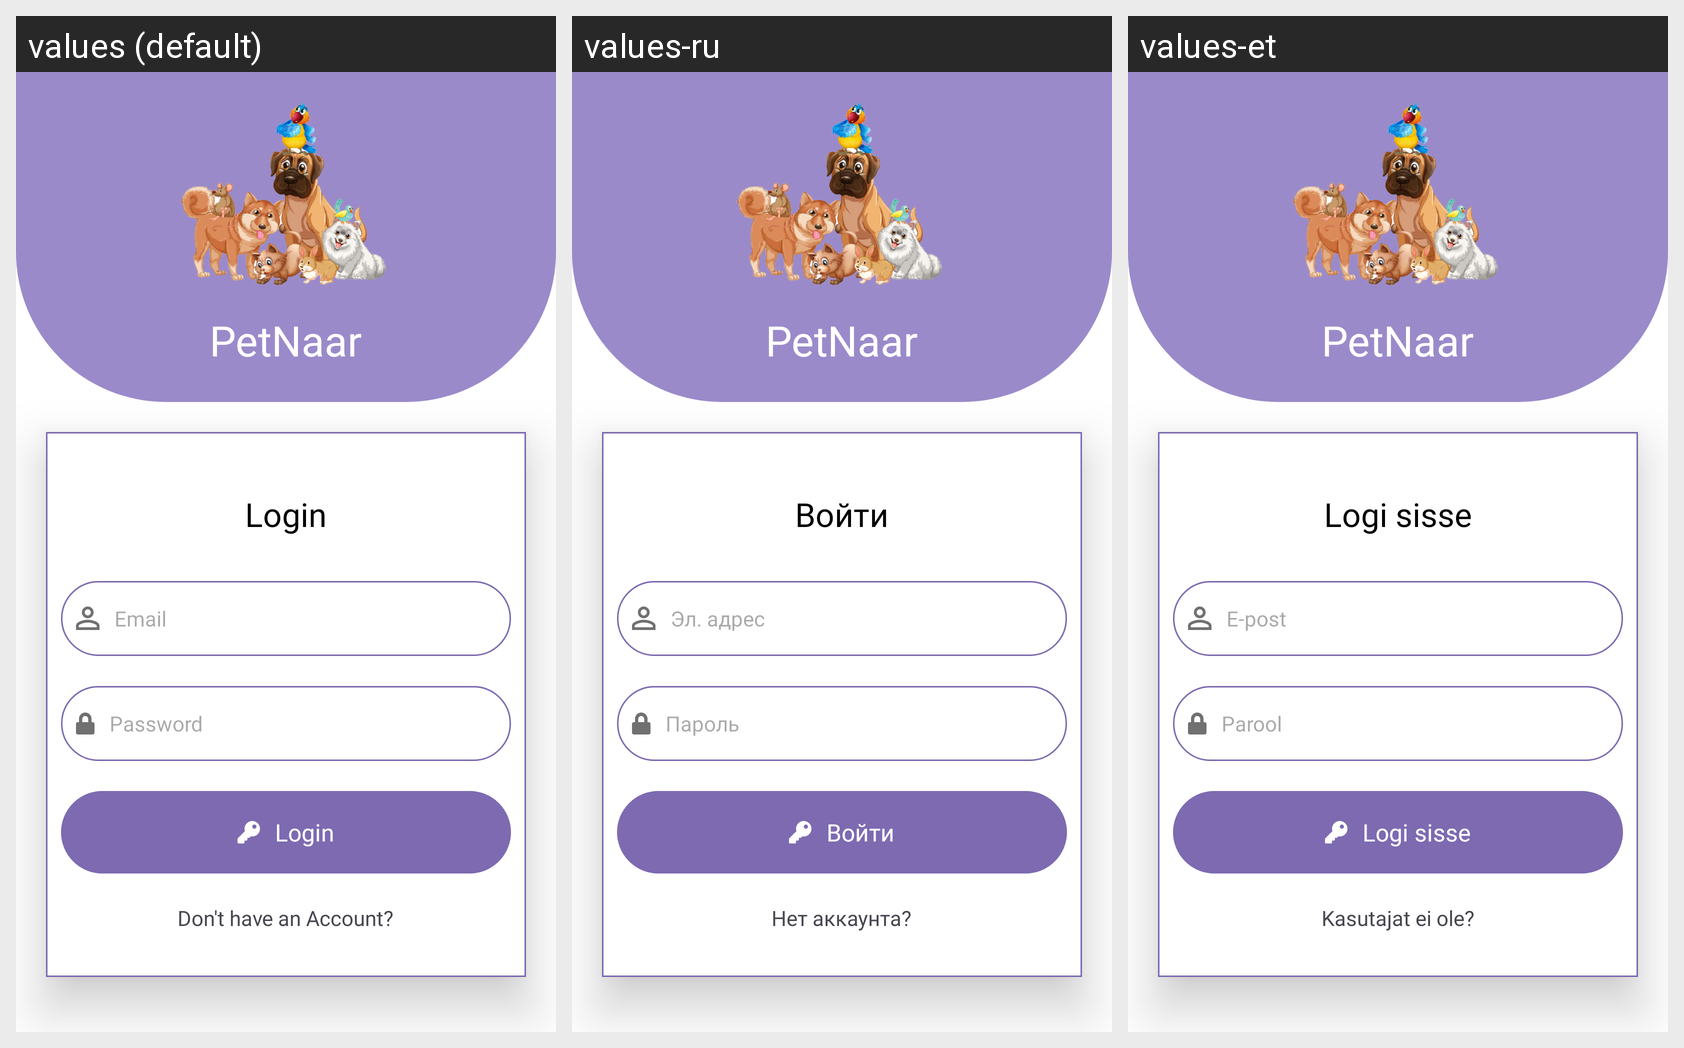

The same Android screen rendered under several of its app's locales, left to right. List the strings drawn on it with the default value and each locale's translation.
Android screen res/layout/activity_login.xml rendered under 3 locales, left to right: values (default), values-ru, values-et. Device: Nexus 5 (rendered at 1080×1920; each locale shown at half size, 540×960, under a caption strip naming it); theme Theme.NewPetApp.
Strings drawn on this screen, with the default value and each locale's value (text and hints the layout hard-codes, and strings that could not be matched under every locale, appear in the picture but are not listed):

pet_insta
  values: PetNaar
  values-ru: PetNaar
  values-et: PetNaar

login
  values: Login
  values-ru: Войти
  values-et: Logi sisse

email
  values: Email
  values-ru: Эл. адрес
  values-et: E-post

password
  values: Password
  values-ru: Пароль
  values-et: Parool

don_t_have_an_account
  values: Don't have an Account?
  values-ru: Нет аккаунта?
  values-et: Kasutajat ei ole?
